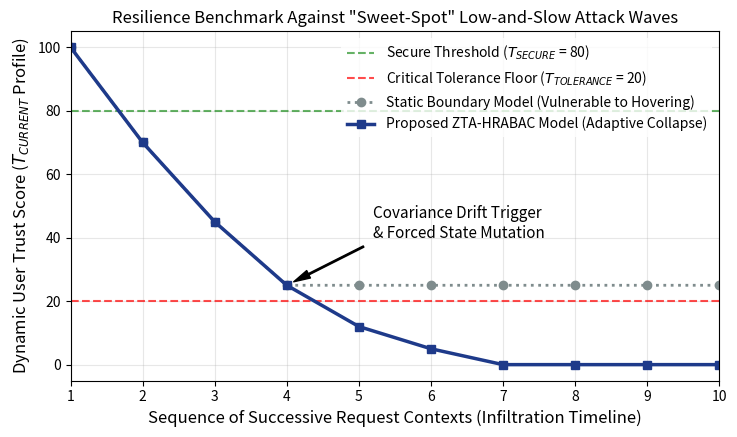

The script that saved this image:
import matplotlib.pyplot as plt
import numpy as np

# Configure professional academic plot styling
plt.rcParams.update({
    'font.size': 11,
    'axes.labelsize': 12,
    'axes.titlesize': 12,
    'xtick.labelsize': 10,
    'ytick.labelsize': 10,
    'legend.fontsize': 10,
    'grid.alpha': 0.3
})

# Define time horizon (Sequence of successive transaction requests)
requests = np.arange(1, 11)

# Model Scenario A: Rigid baseline vulnerable to sweet-spot hovering
# The attacker successfully stabilizes the trust score just above T_TOLERANCE
standard_model_score = np.array([100, 70, 45, 25, 25, 25, 25, 25, 25, 25])

# Model Scenario B: Proposed ZTA-HRABAC with Threshold Hysteresis & Covariance Shifting
# Covariance drift forces a non-linear collapse below T_TOLERANCE by the 5th request
zta_hrabac_score = np.array([100, 70, 45, 25, 12, 5, 0, 0, 0, 0])

# Initialize the figure
fig, ax = plt.subplots(figsize=(7.5, 4.5))

# Plot threshold boundaries (Administrative Constraints)
ax.axhline(y=80, color='g', linestyle='--', alpha=0.6, label='Secure Threshold ($T_{SECURE}$ = 80)')
ax.axhline(y=20, color='r', linestyle='--', alpha=0.7, label='Critical Tolerance Floor ($T_{TOLERANCE}$ = 20)')

# Plot simulation trajectories
ax.plot(requests, standard_model_score, color='#7f8c8d', linestyle=':', marker='o', 
        linewidth=2, label='Static Boundary Model (Vulnerable to Hovering)')
ax.plot(requests, zta_hrabac_score, color='#1e3a8a', linestyle='-', marker='s', 
        linewidth=2.5, label='Proposed ZTA-HRABAC Model (Adaptive Collapse)')

# Highlight the exact point of non-linear intersection and security trigger
ax.annotate('Covariance Drift Trigger\n& Forced State Mutation', xy=(4, 25), xytext=(5.2, 40),
            arrowprops=dict(facecolor='black', shrink=0.08, width=1, headwidth=6))

# Set perfectly legible, peer-review grade axis labels and title
ax.set_xlabel('Sequence of Successive Request Contexts (Infiltration Timeline)')
ax.set_ylabel('Dynamic User Trust Score ($T_{CURRENT}$ Profile)')
ax.set_title('Resilience Benchmark Against "Sweet-Spot" Low-and-Slow Attack Waves')

# Establish static limits for axis alignment
ax.set_xlim(1, 10)
ax.set_ylim(-5, 105)
ax.set_xticks(requests)

# Insert clean chart visual accents
ax.grid(True)
ax.legend(loc='upper right', frameon=True, facecolor='white', edgecolor='none')

plt.tight_layout()
plt.show()
